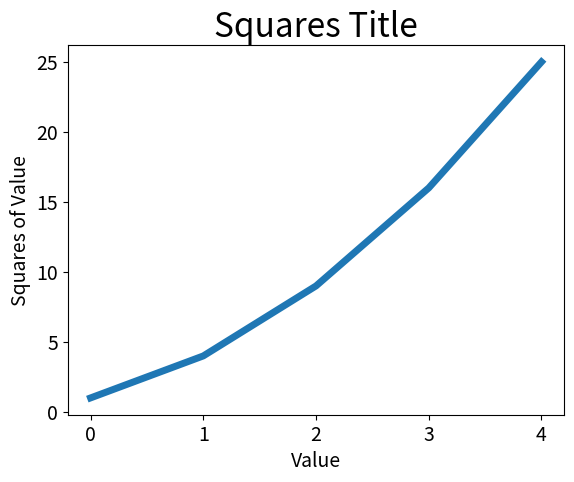

Reproduce this figure in Python.
import matplotlib.pyplot as plt

# 折线图

squares = [1, 4, 9, 16, 25]

plt.plot(squares, linewidth=5)

# 设置标题
plt.title('Squares Title', fontsize=24)
plt.xlabel('Value', fontsize=14)
plt.ylabel('Squares of Value', fontsize=14)

# 设置刻度
plt.tick_params(axis='both', labelsize=14)

plt.show()

